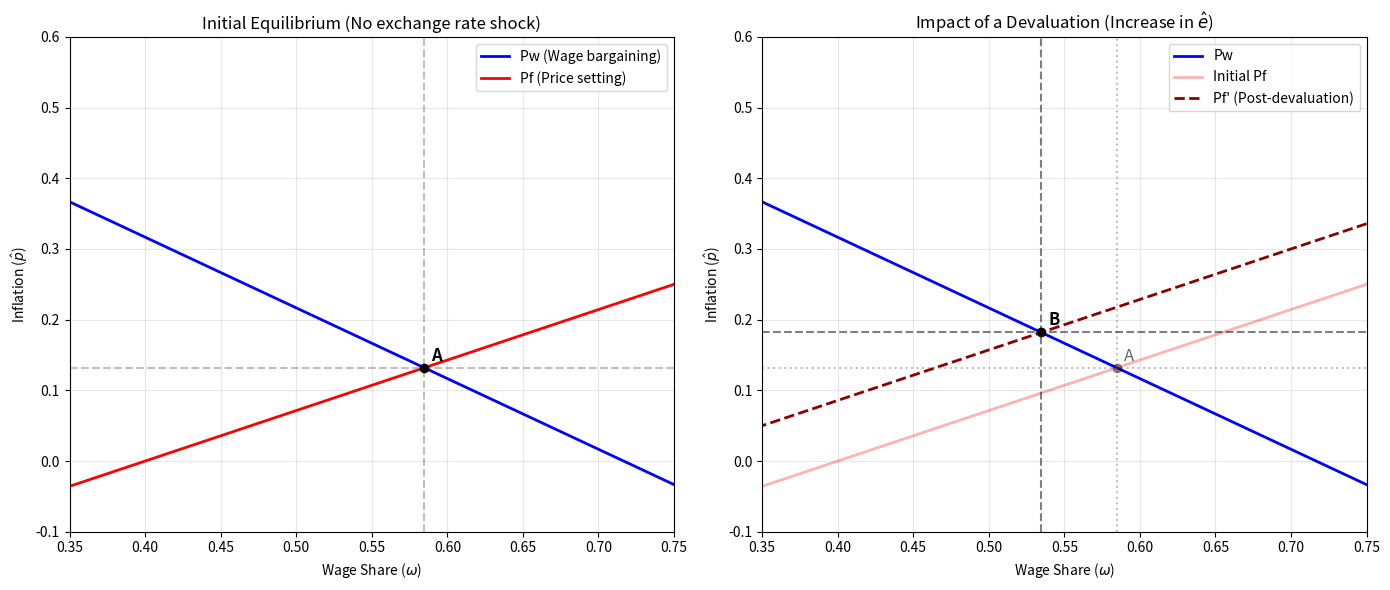

The script that saved this image:
import numpy as np
import matplotlib.pyplot as plt

# Assumed structural parameters for the representation (must satisfy 0 < parameter < 1)
mu1 = 0.6      # Relative power of workers
mu2 = 0.4      # Degree of wage indexation
phi1 = 0.5     # Price sensitivity to the wage gap
phi2 = 0.3     # Pass-through of unit labor costs to prices
phi3 = 0.4     # Exchange rate pass-through degree
a_hat = 0.02   # Labor productivity growth
omega_W = 0.75 # Workers' wage share target
omega_F = 0.40 # Firms' implicit wage share target

# Nominal exchange rate scenarios (e_hat)
e_hat_base = 0.00   # Baseline scenario without devaluation
e_hat_shock = 0.15  # Exogenous shock (devaluation)

# Wage share (omega) range for plotting
omega = np.linspace(0.3, 0.8, 200)

# Equations for the P_W and P_F curves derived analytically
def curve_Pw(w):
    return (mu1 * (omega_W - w) - a_hat) / (1 - mu2)

def curve_Pf(w, e):
    return (phi1 * (w - omega_F) + phi3 * e) / (1 - phi2)

# Calculation of the curves
pw_vals = curve_Pw(omega)
pf_base_vals = curve_Pf(omega, e_hat_base)
pf_shock_vals = curve_Pf(omega, e_hat_shock)

# Algebraic determination of equilibrium points
eq_denominator = (1 - mu2)*phi1 + (1 - phi2)*mu1

# Equilibrium 1 (Baseline)
numerator_w1 = (1 - mu2)*phi1*omega_F + (1 - phi2)*mu1*omega_W - (1 - phi2)*a_hat - (1 - mu2)*phi3*e_hat_base
omega_star1 = numerator_w1 / eq_denominator
p_star1 = curve_Pw(omega_star1)

# Equilibrium 2 (Post-Devaluation)
numerator_w2 = (1 - mu2)*phi1*omega_F + (1 - phi2)*mu1*omega_W - (1 - phi2)*a_hat - (1 - mu2)*phi3*e_hat_shock
omega_star2 = numerator_w2 / eq_denominator
p_star2 = curve_Pw(omega_star2)

# --- Plot Generation ---
fig, (ax1, ax2) = plt.subplots(1, 2, figsize=(14, 6))

# Plot 1: Initial Equilibrium
ax1.plot(omega, pw_vals, label='Pw (Wage bargaining)', color='blue', linewidth=2)
ax1.plot(omega, pf_base_vals, label='Pf (Price setting)', color='red', linewidth=2)
ax1.scatter([omega_star1], [p_star1], color='black', zorder=5)
ax1.annotate('A', (omega_star1, p_star1), xytext=(5, 5), textcoords='offset points', fontsize=12, fontweight='bold')
ax1.axvline(x=omega_star1, color='grey', linestyle='--', alpha=0.5)
ax1.axhline(y=p_star1, color='grey', linestyle='--', alpha=0.5)

ax1.set_title('Initial Equilibrium (No exchange rate shock)')
ax1.set_xlabel('Wage Share ($\omega$)')
ax1.set_ylabel('Inflation ($\hat{p}$)')
ax1.set_xlim(0.35, 0.75)
ax1.set_ylim(-0.1, 0.6)
ax1.grid(True, alpha=0.3)
ax1.legend()

# Plot 2: Impact of Devaluation
ax2.plot(omega, pw_vals, label='Pw', color='blue', linewidth=2)
ax2.plot(omega, pf_base_vals, label='Initial Pf', color='red', linewidth=2, alpha=0.3)
ax2.plot(omega, pf_shock_vals, label="Pf' (Post-devaluation)", color='darkred', linestyle='--', linewidth=2)

ax2.scatter([omega_star1], [p_star1], color='black', alpha=0.4, zorder=5)
ax2.annotate('A', (omega_star1, p_star1), xytext=(5, 5), textcoords='offset points', fontsize=12, alpha=0.6)
ax2.scatter([omega_star2], [p_star2], color='black', zorder=5)
ax2.annotate('B', (omega_star2, p_star2), xytext=(5, 5), textcoords='offset points', fontsize=12, fontweight='bold')

# Displacement guide lines
ax2.axvline(x=omega_star1, color='grey', linestyle=':', alpha=0.5)
ax2.axhline(y=p_star1, color='grey', linestyle=':', alpha=0.5)
ax2.axvline(x=omega_star2, color='black', linestyle='--', alpha=0.5)
ax2.axhline(y=p_star2, color='black', linestyle='--', alpha=0.5)

ax2.set_title("Impact of a Devaluation (Increase in $\hat{e}$)")
ax2.set_xlabel('Wage Share ($\omega$)')
ax2.set_ylabel('Inflation ($\hat{p}$)')
ax2.set_xlim(0.35, 0.75)
ax2.set_ylim(-0.1, 0.6)
ax2.grid(True, alpha=0.3)
ax2.legend()

plt.tight_layout()
plt.show()
